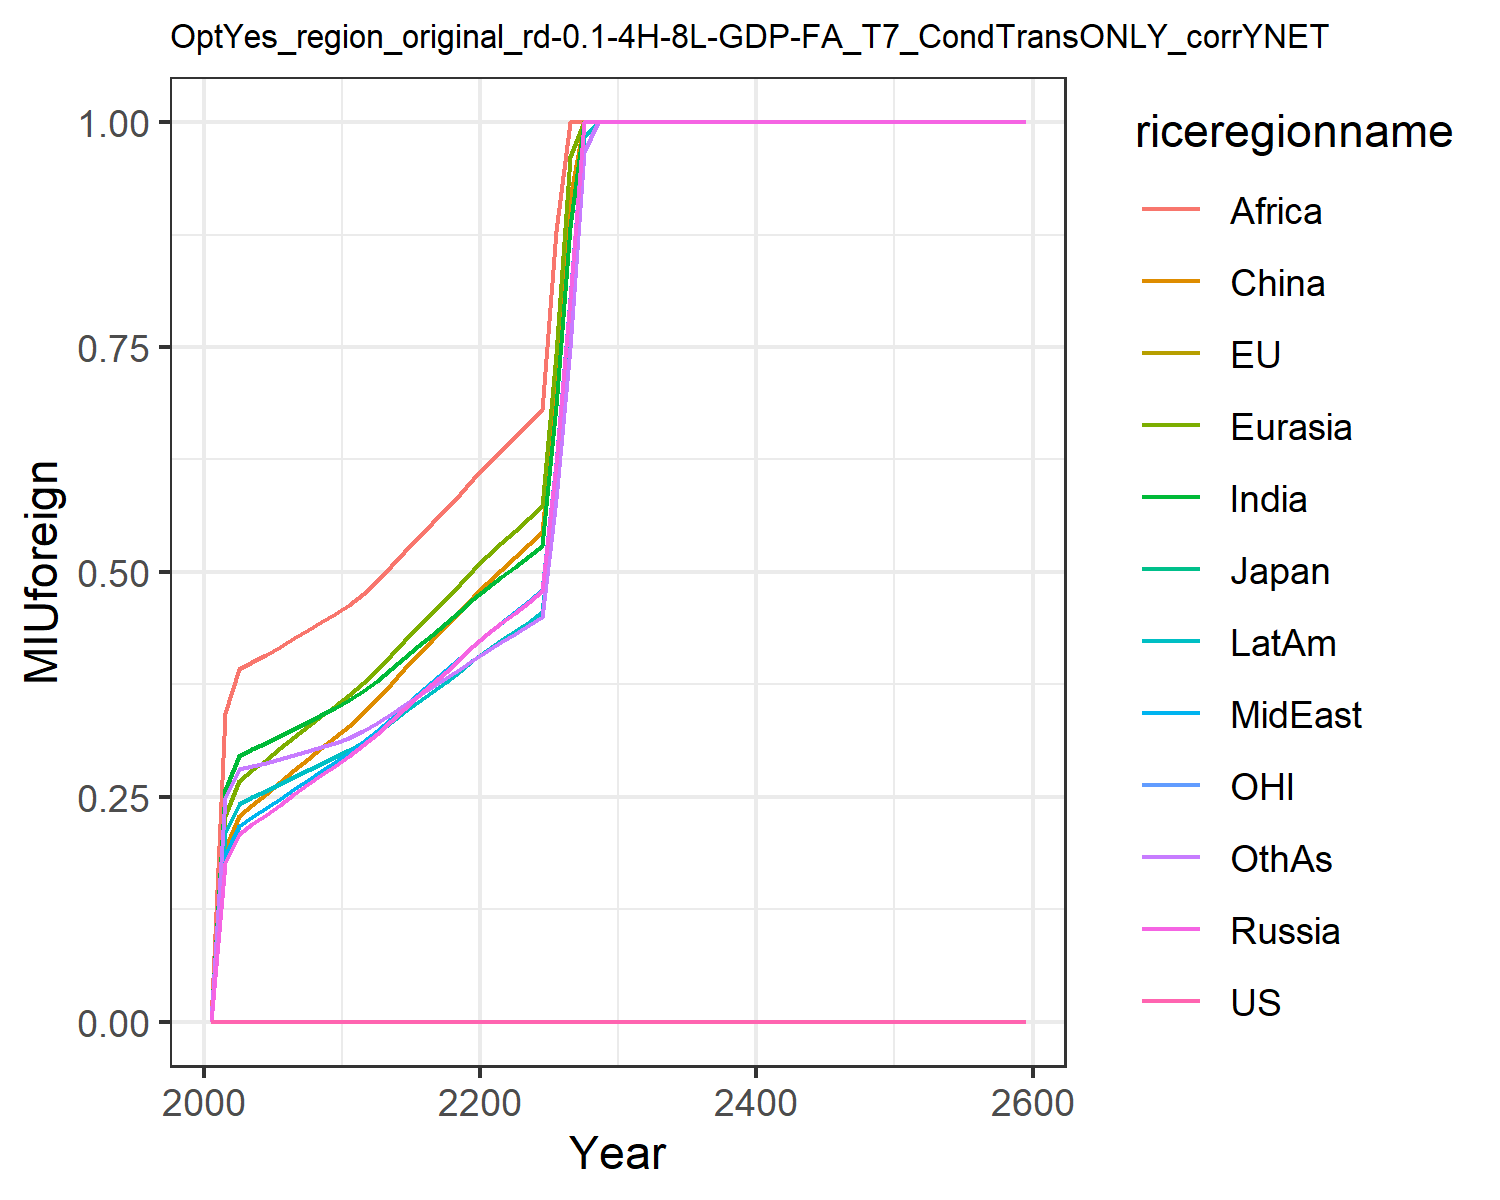

The data file committed next to this chart (first rows):
0.0, 0.0, 0.0, 0.0, 0.0, 0.0, 0.0, 0.0, 0.0, 0.0, 0.0, 0.0
0.0, 0.0, 0.0, 0.1759, 0.2282, 0.1923, 0.2573, 0.1843, 0.3431, 0.2099, 0.0, 0.2485
0.0, 0.0, 0.0, 0.2084, 0.2681, 0.2285, 0.2956, 0.2171, 0.3923, 0.2425, 0.0, 0.2813
0.0, 0.0, 0.0, 0.2195, 0.2801, 0.2412, 0.3028, 0.2275, 0.4001, 0.2497, 0.0, 0.2844
0.0, 0.0, 0.0, 0.23, 0.2914, 0.2533, 0.3094, 0.2373, 0.4073, 0.2563, 0.0, 0.2872
0.0, 0.0, 0.0, 0.2414, 0.3038, 0.2663, 0.3174, 0.2481, 0.4164, 0.264, 0.0, 0.2916
0.0, 0.0, 0.0, 0.253, 0.3166, 0.2797, 0.3259, 0.259, 0.4263, 0.2721, 0.0, 0.2966
0.0, 0.0, 0.0, 0.2638, 0.3284, 0.2921, 0.3336, 0.2692, 0.4353, 0.2795, 0.0, 0.301
0.0, 0.0, 0.0, 0.2744, 0.3398, 0.3043, 0.3412, 0.2791, 0.4441, 0.2867, 0.0, 0.3055
0.0, 0.0, 0.0, 0.2846, 0.351, 0.3163, 0.3487, 0.2888, 0.453, 0.2938, 0.0, 0.3101
0.0, 0.0, 0.0, 0.2953, 0.363, 0.3289, 0.3572, 0.2991, 0.4631, 0.3017, 0.0, 0.3157
0.0, 0.0, 0.0, 0.3078, 0.377, 0.3429, 0.3677, 0.3112, 0.4758, 0.3114, 0.0, 0.3229
0.0, 0.0, 0.0, 0.3201, 0.3913, 0.3587, 0.379, 0.3232, 0.4902, 0.3212, 0.0, 0.332
0.0, 0.0, 0.0, 0.3341, 0.4075, 0.3757, 0.3921, 0.3369, 0.5067, 0.3328, 0.0, 0.3423
0.0, 0.0, 0.0, 0.3479, 0.4232, 0.3921, 0.4048, 0.3504, 0.5225, 0.3441, 0.0, 0.3521
0.0, 0.0, 0.0, 0.3616, 0.4388, 0.4081, 0.4174, 0.3638, 0.5382, 0.3553, 0.0, 0.3619
0.0, 0.0, 0.0, 0.3754, 0.4545, 0.4241, 0.4301, 0.3771, 0.5541, 0.3667, 0.0, 0.3718
0.0, 0.0, 0.0, 0.3892, 0.4702, 0.4402, 0.443, 0.3906, 0.5702, 0.3782, 0.0, 0.3818
0.0, 0.0, 0.0, 0.4032, 0.4862, 0.4563, 0.4561, 0.4042, 0.5866, 0.3899, 0.0, 0.392
0.0, 0.0, 0.0, 0.4173, 0.5023, 0.4726, 0.4694, 0.418, 0.6034, 0.4018, 0.0, 0.4025
0.0, 0.0, 0.0, 0.4305, 0.5176, 0.4881, 0.4822, 0.4312, 0.6196, 0.4132, 0.0, 0.4126
0.0, 0.0, 0.0, 0.4427, 0.5319, 0.5026, 0.4944, 0.4437, 0.6349, 0.424, 0.0, 0.4221
0.0, 0.0, 0.0, 0.4547, 0.5457, 0.5166, 0.506, 0.4557, 0.6503, 0.4343, 0.0, 0.4313
0.0, 0.0, 0.0, 0.4666, 0.5596, 0.5307, 0.5176, 0.4677, 0.6654, 0.4447, 0.0, 0.4405
0.0, 0.0, 0.0, 0.4787, 0.5735, 0.5447, 0.5293, 0.4796, 0.6804, 0.4551, 0.0, 0.4499
0.0, 0.0, 0.0, 0.6204, 0.7426, 0.7065, 0.684, 0.6213, 0.8792, 0.5885, 0.0, 0.5806
0.0, 0.0, 0.0, 0.8038, 0.9613, 0.9158, 0.8838, 0.8046, 1.0, 0.7608, 0.0, 0.7494
0.0, 0.0, 0.0, 1.0, 1.0, 1.0, 1.0, 1.0, 1.0, 0.9837, 0.0, 0.9673
0.0, 0.0, 0.0, 1.0, 1.0, 1.0, 1.0, 1.0, 1.0, 1.0, 0.0, 1.0
0.0, 0.0, 0.0, 1.0, 1.0, 1.0, 1.0, 1.0, 1.0, 1.0, 0.0, 1.0
0.0, 0.0, 0.0, 1.0, 1.0, 1.0, 1.0, 1.0, 1.0, 1.0, 0.0, 1.0
0.0, 0.0, 0.0, 1.0, 1.0, 1.0, 1.0, 1.0, 1.0, 1.0, 0.0, 1.0
0.0, 0.0, 0.0, 1.0, 1.0, 1.0, 1.0, 1.0, 1.0, 1.0, 0.0, 1.0
0.0, 0.0, 0.0, 1.0, 1.0, 1.0, 1.0, 1.0, 1.0, 1.0, 0.0, 1.0
0.0, 0.0, 0.0, 1.0, 1.0, 1.0, 1.0, 1.0, 1.0, 1.0, 0.0, 1.0
0.0, 0.0, 0.0, 1.0, 1.0, 1.0, 1.0, 1.0, 1.0, 1.0, 0.0, 1.0
0.0, 0.0, 0.0, 1.0, 1.0, 1.0, 1.0, 1.0, 1.0, 1.0, 0.0, 1.0
0.0, 0.0, 0.0, 1.0, 1.0, 1.0, 1.0, 1.0, 1.0, 1.0, 0.0, 1.0
0.0, 0.0, 0.0, 1.0, 1.0, 1.0, 1.0, 1.0, 1.0, 1.0, 0.0, 1.0
0.0, 0.0, 0.0, 1.0, 1.0, 1.0, 1.0, 1.0, 1.0, 1.0, 0.0, 1.0
0.0, 0.0, 0.0, 1.0, 1.0, 1.0, 1.0, 1.0, 1.0, 1.0, 0.0, 1.0
0.0, 0.0, 0.0, 1.0, 1.0, 1.0, 1.0, 1.0, 1.0, 1.0, 0.0, 1.0
0.0, 0.0, 0.0, 1.0, 1.0, 1.0, 1.0, 1.0, 1.0, 1.0, 0.0, 1.0
0.0, 0.0, 0.0, 1.0, 1.0, 1.0, 1.0, 1.0, 1.0, 1.0, 0.0, 1.0
0.0, 0.0, 0.0, 1.0, 1.0, 1.0, 1.0, 1.0, 1.0, 1.0, 0.0, 1.0
0.0, 0.0, 0.0, 1.0, 1.0, 1.0, 1.0, 1.0, 1.0, 1.0, 0.0, 1.0
0.0, 0.0, 0.0, 1.0, 1.0, 1.0, 1.0, 1.0, 1.0, 1.0, 0.0, 1.0
0.0, 0.0, 0.0, 1.0, 1.0, 1.0, 1.0, 1.0, 1.0, 1.0, 0.0, 1.0
0.0, 0.0, 0.0, 1.0, 1.0, 1.0, 1.0, 1.0, 1.0, 1.0, 0.0, 1.0
0.0, 0.0, 0.0, 1.0, 1.0, 1.0, 1.0, 1.0, 1.0, 1.0, 0.0, 1.0
0.0, 0.0, 0.0, 1.0, 1.0, 1.0, 1.0, 1.0, 1.0, 1.0, 0.0, 1.0
0.0, 0.0, 0.0, 1.0, 1.0, 1.0, 1.0, 1.0, 1.0, 1.0, 0.0, 1.0
0.0, 0.0, 0.0, 1.0, 1.0, 1.0, 1.0, 1.0, 1.0, 1.0, 0.0, 1.0
0.0, 0.0, 0.0, 1.0, 1.0, 1.0, 1.0, 1.0, 1.0, 1.0, 0.0, 1.0
0.0, 0.0, 0.0, 1.0, 1.0, 1.0, 1.0, 1.0, 1.0, 1.0, 0.0, 1.0
0.0, 0.0, 0.0, 1.0, 1.0, 1.0, 1.0, 1.0, 1.0, 1.0, 0.0, 1.0
0.0, 0.0, 0.0, 1.0, 1.0, 1.0, 1.0, 1.0, 1.0, 1.0, 0.0, 1.0
0.0, 0.0, 0.0, 1.0, 1.0, 1.0, 1.0, 1.0, 1.0, 1.0, 0.0, 1.0
0.0, 0.0, 0.0, 1.0, 1.0, 1.0, 1.0, 1.0, 1.0, 1.0, 0.0, 1.0
0.0, 0.0, 0.0, 1.0, 1.0, 1.0, 1.0, 1.0, 1.0, 1.0, 0.0, 1.0
